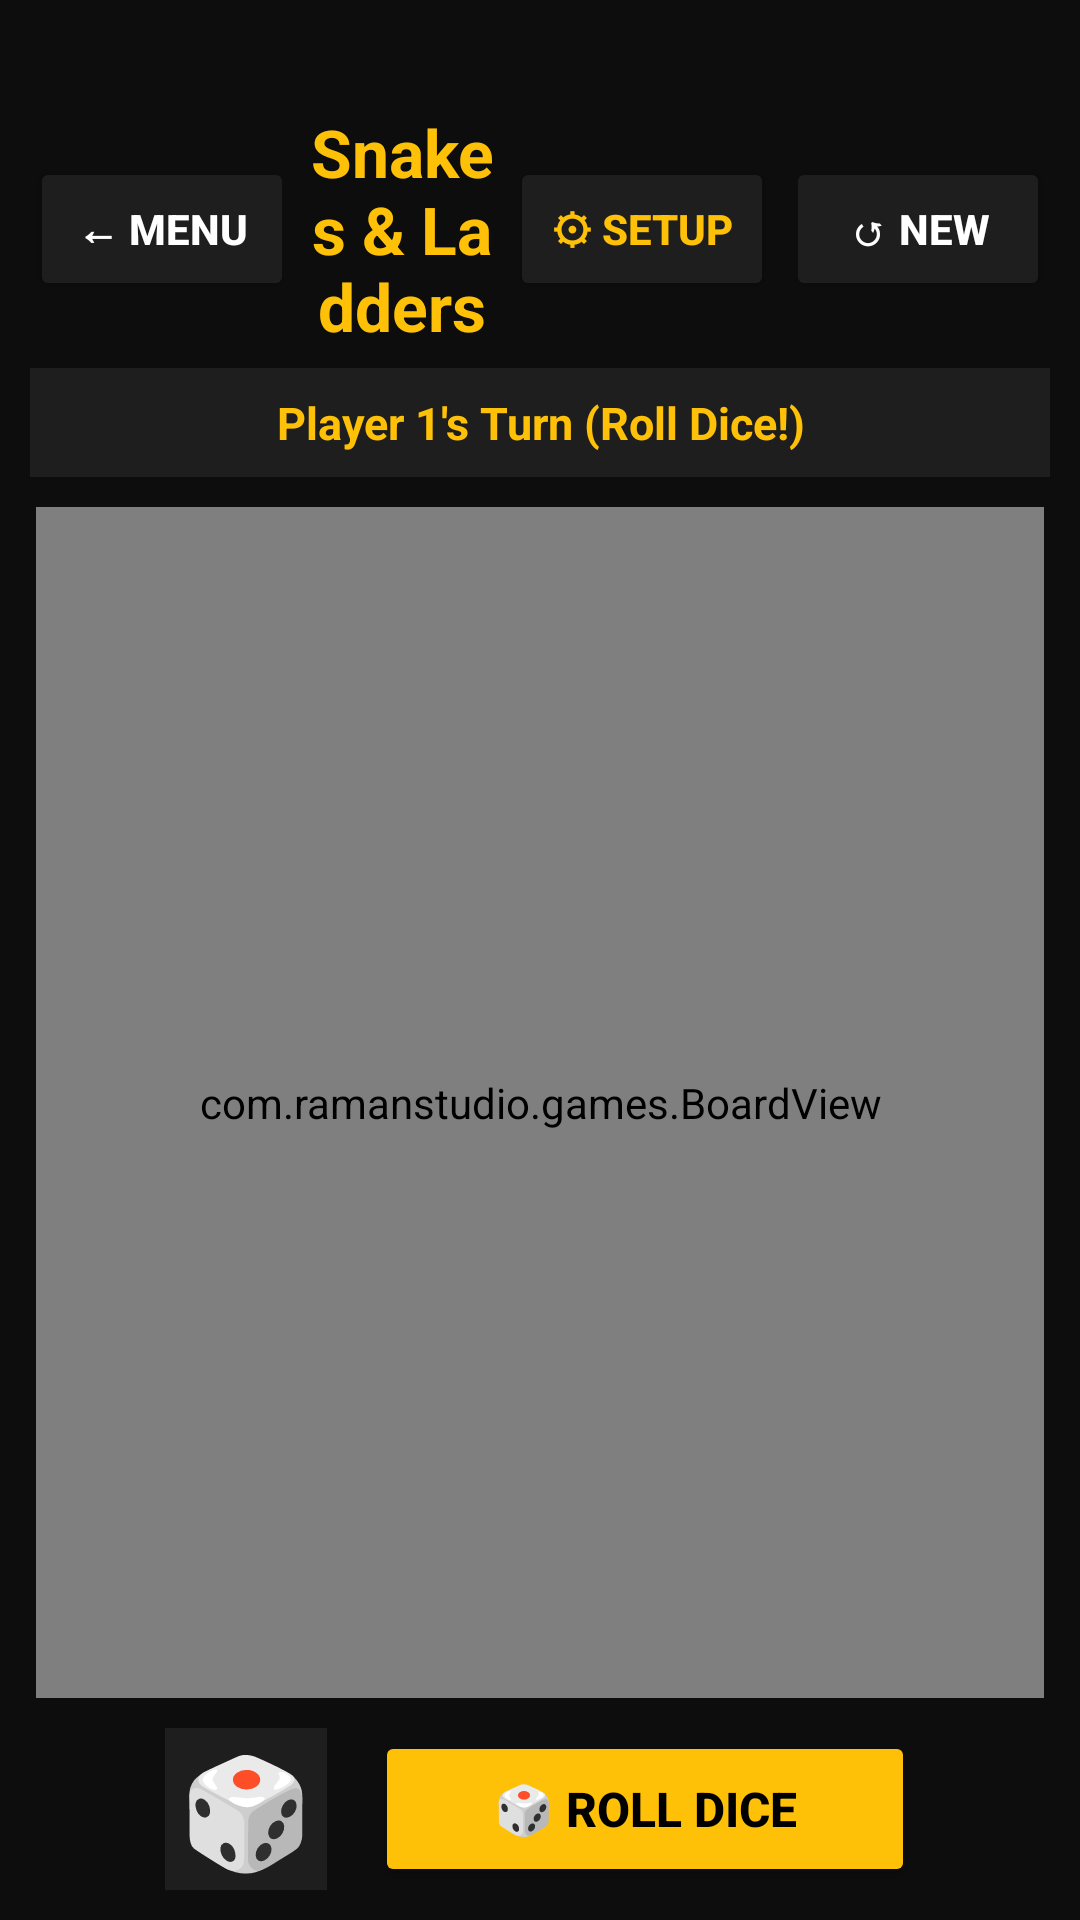

Android layout source for this screen:
<!-- AndroidManifest.xml: activity theme Theme.RamanStudioGames -->
<!-- res/layout/activity_snakes_ladders.xml -->
<?xml version="1.0" encoding="utf-8"?>
<LinearLayout xmlns:android="http://schemas.android.com/apk/res/android"
    android:layout_width="match_parent"
    android:layout_height="match_parent"
    android:background="#0D0D0D"
    android:gravity="center_horizontal"
    android:orientation="vertical"
    android:paddingHorizontal="10dp"
    android:paddingBottom="10dp"
    android:paddingTop="36dp">

    
    <LinearLayout
        android:layout_width="match_parent"
        android:layout_height="wrap_content"
        android:layout_marginBottom="6dp"
        android:gravity="center_vertical"
        android:orientation="horizontal">

        <Button
            android:id="@+id/btnBack"
            android:layout_width="wrap_content"
            android:layout_height="wrap_content"
            android:backgroundTint="#1E1E1E"
            android:text="← Menu"
            android:textColor="#FFFFFF"
            android:textStyle="bold" />

        <TextView
            android:layout_width="0dp"
            android:layout_height="wrap_content"
            android:layout_weight="1"
            android:gravity="center"
            android:text="Snakes &amp; Ladders"
            android:textColor="#FFC107"
            android:textSize="22sp"
            android:textStyle="bold" />

        <Button
            android:id="@+id/btnSetup"
            android:layout_width="wrap_content"
            android:layout_height="wrap_content"
            android:layout_marginEnd="4dp"
            android:backgroundTint="#1E1E1E"
            android:text="⚙ Setup"
            android:textColor="#FFC107"
            android:textStyle="bold" />

        <Button
            android:id="@+id/btnRestart"
            android:layout_width="wrap_content"
            android:layout_height="wrap_content"
            android:backgroundTint="#1E1E1E"
            android:text="↺ New"
            android:textColor="#FFFFFF"
            android:textStyle="bold" />

    </LinearLayout>

    
    <TextView
        android:id="@+id/tvTurnStatus"
        android:layout_width="match_parent"
        android:layout_height="wrap_content"
        android:layout_marginBottom="8dp"
        android:background="#1E1E1E"
        android:gravity="center"
        android:paddingVertical="8dp"
        android:text="Player 1's Turn (Roll Dice!)"
        android:textColor="#FFC107"
        android:textSize="15sp"
        android:textStyle="bold" />

    
    <FrameLayout
        android:layout_width="match_parent"
        android:layout_height="0dp"
        android:layout_weight="1"
        android:padding="2dp">

        <com.ramanstudio.games.BoardView
            android:id="@+id/boardView"
            android:layout_width="match_parent"
            android:layout_height="match_parent"
            android:layout_gravity="center" />

    </FrameLayout>

    
    <LinearLayout
        android:layout_width="match_parent"
        android:layout_height="wrap_content"
        android:layout_marginTop="8dp"
        android:gravity="center"
        android:orientation="horizontal">

        <TextView
            android:id="@+id/tvDiceDisplay"
            android:layout_width="54dp"
            android:layout_height="54dp"
            android:layout_marginEnd="16dp"
            android:background="#1E1E1E"
            android:gravity="center"
            android:text="🎲"
            android:textColor="#FFFFFF"
            android:textSize="36sp" />

        <Button
            android:id="@+id/btnRollDice"
            android:layout_width="180dp"
            android:layout_height="52dp"
            android:backgroundTint="#FFC107"
            android:text="🎲 ROLL DICE"
            android:textColor="#000000"
            android:textSize="16sp"
            android:textStyle="bold" />

    </LinearLayout>

</LinearLayout>
<!-- resources referenced by this layout -->
<resources>
  <style name="Theme.RamanStudioGames" parent="android:Theme.Material.Light.NoActionBar" />
</resources>
